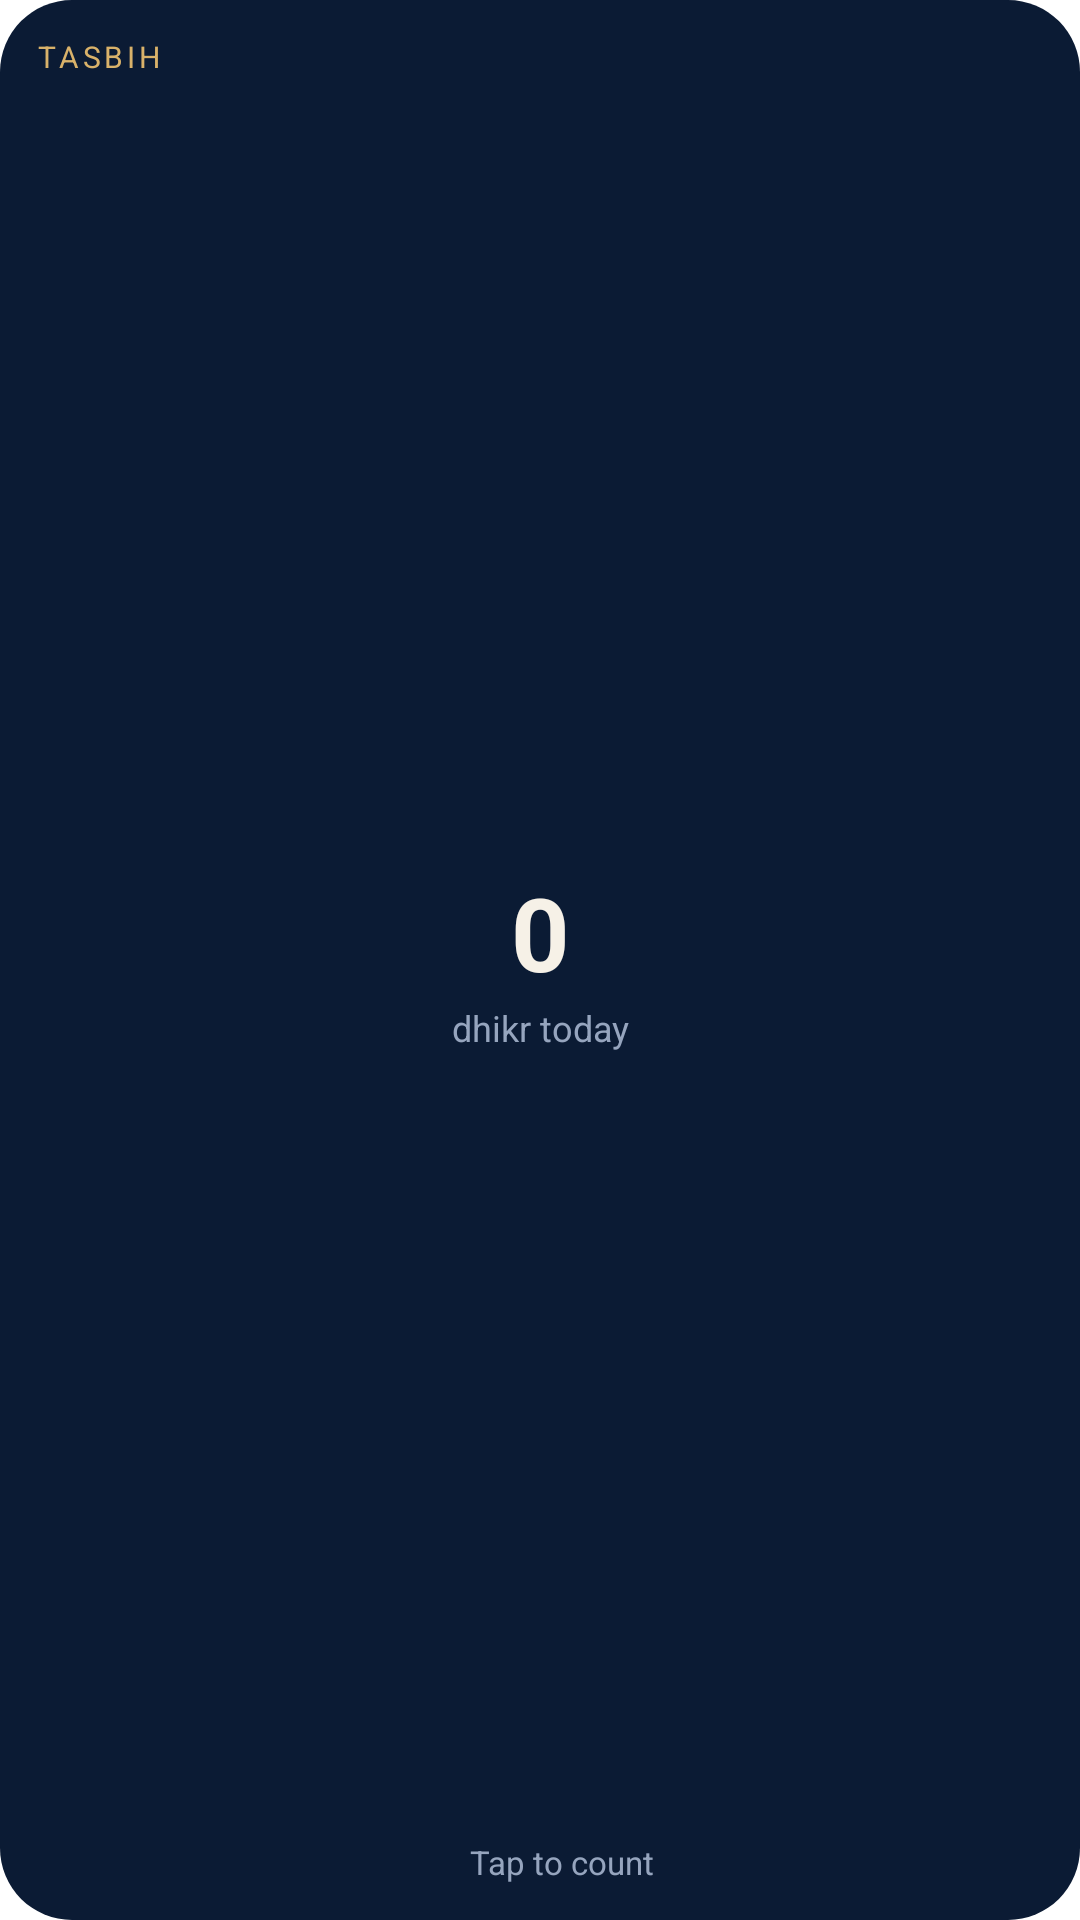

Layout XML and referenced resources for this Android screen:
<!-- AndroidManifest.xml: fallback theme Theme.MaterialComponents.DayNight.NoActionBar -->
<!-- res/layout/widget_tasbih.xml -->
<?xml version="1.0" encoding="utf-8"?>
<LinearLayout xmlns:android="http://schemas.android.com/apk/res/android"
    android:id="@+id/widget_root"
    android:layout_width="match_parent"
    android:layout_height="match_parent"
    android:orientation="vertical"
    android:background="@drawable/widget_bg"
    android:padding="12dp">

    <TextView
        android:id="@+id/tasbih_header"
        android:layout_width="match_parent"
        android:layout_height="wrap_content"
        android:textColor="#FFD9B26A"
        android:textSize="10sp"
        android:textAllCaps="true"
        android:letterSpacing="0.13"
        android:maxLines="1"
        android:text="Tasbih" />

    <LinearLayout
        android:layout_width="match_parent"
        android:layout_height="0dp"
        android:layout_weight="1"
        android:orientation="vertical"
        android:gravity="center">

        <TextView
            android:id="@+id/tasbih_count"
            android:layout_width="match_parent"
            android:layout_height="wrap_content"
            android:gravity="center"
            android:textColor="#FFF6F1E7"
            android:textSize="34sp"
            android:textStyle="bold"
            android:maxLines="1"
            android:text="0" />

        <TextView
            android:id="@+id/tasbih_caption"
            android:layout_width="match_parent"
            android:layout_height="wrap_content"
            android:layout_marginTop="1dp"
            android:gravity="center"
            android:textColor="#FF96A5BE"
            android:textSize="12sp"
            android:maxLines="1"
            android:text="dhikr today" />
    </LinearLayout>

    <LinearLayout
        android:layout_width="match_parent"
        android:layout_height="wrap_content"
        android:orientation="horizontal"
        android:gravity="center">

        <ImageView
            android:id="@+id/tasbih_bead"
            android:layout_width="10dp"
            android:layout_height="10dp"
            android:scaleType="fitCenter"
            android:contentDescription="@null" />

        <TextView
            android:id="@+id/tasbih_hint"
            android:layout_width="wrap_content"
            android:layout_height="wrap_content"
            android:layout_marginStart="5dp"
            android:layout_marginLeft="5dp"
            android:textColor="#FF96A5BE"
            android:textSize="11sp"
            android:maxLines="1"
            android:text="Tap to count" />
    </LinearLayout>
</LinearLayout>
<!-- resources referenced by this layout -->
<resources>
  <!-- drawable widget_bg (drawable) -->
  <?xml version="1.0" encoding="utf-8"?>
  <shape xmlns:android="http://schemas.android.com/apk/res/android"
      android:shape="rectangle">
      <solid android:color="#FF0B1B34" />
      <corners android:radius="24dp" />
  </shape>
</resources>
